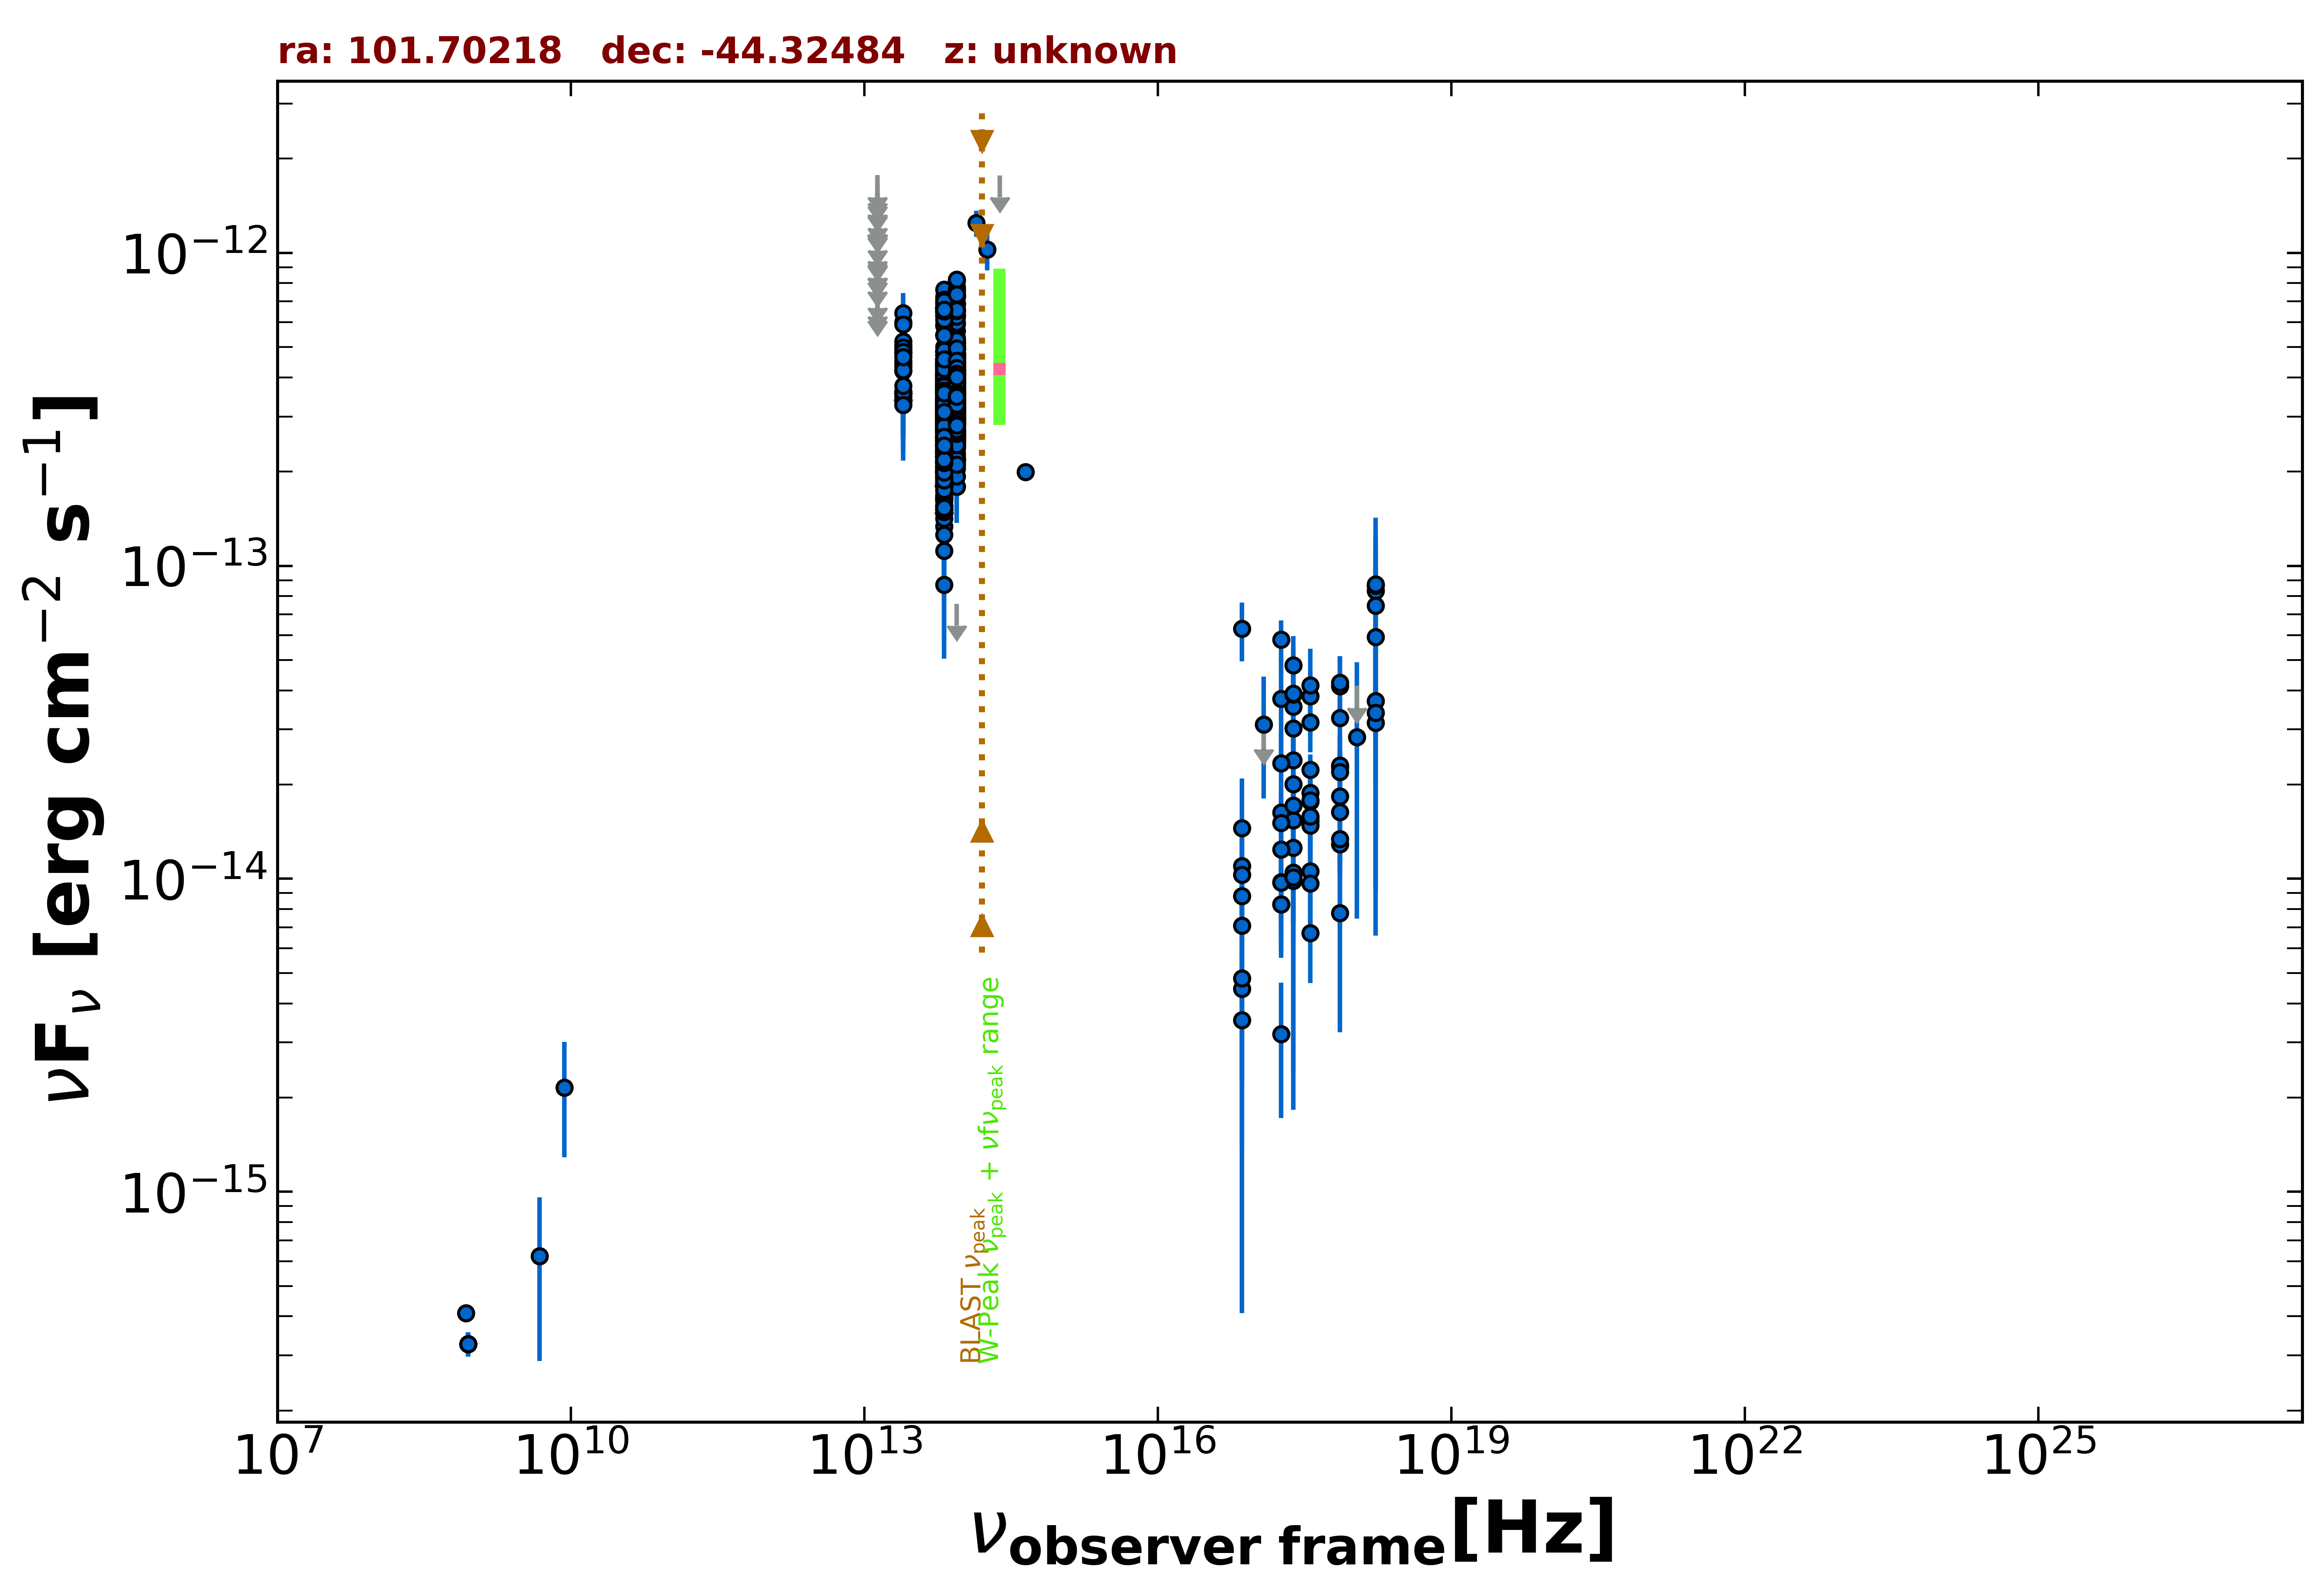

The table this chart was drawn from, first rows:
freq., flux, err_flux, MJD_start, MJD_end, flag, catalog, reference
8.870e+08, 3.264e-16, 2.930e-17, 55000, 55000, , RACS, Hale et al. 2021  PASA  38  e058
8.870e+08, 3.264e-16, 2.930e-17, 55000, 55000, , RACS, Hale et al. 2021  PASA  38  e058
8.870e+08, 3.264e-16, 2.930e-17, 55000, 55000, , RACS, Hale et al. 2021  PASA  38  e058
8.430e+08, 4.089e-16, 1.770e-17, 55000, 55000, , SUMSS, Manch et al. 2003  MNRAS  342  1117
2.418e+17, 3.545e-14, 1.219e-14, 55000, 55000, , 4XMM-DR13, Webb et al. 2020  A&A  641  A136
7.253e+16, 1.099e-14, 3.339e-15, 55000, 55000, , 4XMM-DR13, Webb et al. 2020  A&A  641  A136
1.813e+17, 1.630e-14, 2.800e-15, 55000, 55000, , 4XMM-DR13, Webb et al. 2020  A&A  641  A136
3.627e+17, 1.764e-14, 2.990e-15, 55000, 55000, , 4XMM-DR13, Webb et al. 2020  A&A  641  A136
7.253e+17, 2.276e-14, 6.160e-15, 55000, 55000, , 4XMM-DR13, Webb et al. 2020  A&A  641  A136
1.692e+18, 8.316e-14, 4.347e-14, 55000, 55000, , 4XMM-DR13, Webb et al. 2020  A&A  641  A136
2.418e+17, 1.539e-14, 8.034e-15, 55000, 55000, , 4XMM-DR13, Webb et al. 2020  A&A  641  A136
7.253e+16, 7.082e-15, 3.198e-15, 55000, 55000, , 4XMM-DR13, Webb et al. 2020  A&A  641  A136
1.813e+17, 8.283e-15, 2.688e-15, 55000, 55000, , 4XMM-DR13, Webb et al. 2020  A&A  641  A136
3.627e+17, 1.568e-14, 3.515e-15, 55000, 55000, , 4XMM-DR13, Webb et al. 2020  A&A  641  A136
2.418e+17, 3.026e-14, 1.307e-14, 55000, 55000, , 4XMM-DR13, Webb et al. 2020  A&A  641  A136
7.253e+16, 4.459e-15, 4.049e-15, 55000, 55000, , 4XMM-DR13, Webb et al. 2020  A&A  641  A136
1.813e+17, 9.761e-15, 3.492e-15, 55000, 55000, , 4XMM-DR13, Webb et al. 2020  A&A  641  A136
3.627e+17, 1.527e-14, 3.855e-15, 55000, 55000, , 4XMM-DR13, Webb et al. 2020  A&A  641  A136
7.253e+17, 1.834e-14, 7.240e-15, 55000, 55000, , 4XMM-DR13, Webb et al. 2020  A&A  641  A136
1.692e+18, 7.452e-14, 4.660e-14, 55000, 55000, , 4XMM-DR13, Webb et al. 2020  A&A  641  A136
2.418e+17, 1.256e-14, 6.381e-15, 55000, 55000, , 4XMM-DR13, Webb et al. 2020  A&A  641  A136
7.253e+16, 3.538e-15, 2.139e-15, 55000, 55000, , 4XMM-DR13, Webb et al. 2020  A&A  641  A136
1.813e+17, 3.192e-15, 1.471e-15, 55000, 55000, , 4XMM-DR13, Webb et al. 2020  A&A  641  A136
3.627e+17, 6.701e-15, 2.064e-15, 55000, 55000, , 4XMM-DR13, Webb et al. 2020  A&A  641  A136
7.253e+17, 7.778e-15, 4.541e-15, 55000, 55000, , 4XMM-DR13, Webb et al. 2020  A&A  641  A136
1.692e+18, 3.152e-14, 2.244e-14, 55000, 55000, , 4XMM-DR13, Webb et al. 2020  A&A  641  A136
2.418e+17, 4.811e-14, 1.144e-14, 55000, 55000, , 4XMM-DR13, Webb et al. 2020  A&A  641  A136
7.253e+16, 6.299e-14, 1.339e-14, 55000, 55000, , 4XMM-DR13, Webb et al. 2020  A&A  641  A136
1.813e+17, 5.815e-14, 8.755e-15, 55000, 55000, , 4XMM-DR13, Webb et al. 2020  A&A  641  A136
3.627e+17, 3.833e-14, 6.405e-15, 55000, 55000, , 4XMM-DR13, Webb et al. 2020  A&A  641  A136
7.253e+17, 4.129e-14, 1.007e-14, 55000, 55000, , 4XMM-DR13, Webb et al. 2020  A&A  641  A136
1.692e+18, 5.931e-14, 3.924e-14, 55000, 55000, , 4XMM-DR13, Webb et al. 2020  A&A  641  A136
2.418e+17, 1.048e-14, 8.654e-15, 55000, 55000, , 4XMM-DR13, Webb et al. 2020  A&A  641  A136
1.813e+17, 3.760e-14, 1.322e-14, 55000, 55000, , 4XMM-DR13, Webb et al. 2020  A&A  641  A136
3.627e+17, 1.482e-14, 7.661e-15, 55000, 55000, , 4XMM-DR13, Webb et al. 2020  A&A  641  A136
2.418e+17, 2.394e-14, 7.860e-15, 55000, 55000, , 4XMM-DR13, Webb et al. 2020  A&A  641  A136
7.253e+16, 8.805e-15, 3.326e-15, 55000, 55000, , 4XMM-DR13, Webb et al. 2020  A&A  641  A136
1.813e+17, 1.242e-14, 2.375e-15, 55000, 55000, , 4XMM-DR13, Webb et al. 2020  A&A  641  A136
3.627e+17, 1.585e-14, 2.800e-15, 55000, 55000, , 4XMM-DR13, Webb et al. 2020  A&A  641  A136
7.253e+17, 2.302e-14, 5.625e-15, 55000, 55000, , 4XMM-DR13, Webb et al. 2020  A&A  641  A136
1.692e+18, 3.695e-14, 2.749e-14, 55000, 55000, , 4XMM-DR13, Webb et al. 2020  A&A  641  A136
2.418e+17, 9.856e-15, 7.432e-15, 55000, 55000, , 4XMM-DR13, Webb et al. 2020  A&A  641  A136
7.253e+16, 4.803e-15, 2.568e-15, 55000, 55000, , 4XMM-DR13, Webb et al. 2020  A&A  641  A136
1.813e+17, 9.735e-15, 2.406e-15, 55000, 55000, , 4XMM-DR13, Webb et al. 2020  A&A  641  A136
3.627e+17, 1.057e-14, 2.577e-15, 55000, 55000, , 4XMM-DR13, Webb et al. 2020  A&A  641  A136
2.418e+17, 3.881e-14, 7.360e-15, 55000, 55000, , 4XMM-DR13, Webb et al. 2020  A&A  641  A136
7.253e+16, 1.032e-14, 3.375e-15, 55000, 55000, , 4XMM-DR13, Webb et al. 2020  A&A  641  A136
1.813e+17, 1.509e-14, 2.580e-15, 55000, 55000, , 4XMM-DR13, Webb et al. 2020  A&A  641  A136
3.627e+17, 2.231e-14, 2.670e-15, 55000, 55000, , 4XMM-DR13, Webb et al. 2020  A&A  641  A136
7.253e+17, 3.268e-14, 5.030e-15, 55000, 55000, , 4XMM-DR13, Webb et al. 2020  A&A  641  A136
1.692e+18, 8.644e-14, 2.607e-14, 55000, 55000, , 4XMM-DR13, Webb et al. 2020  A&A  641  A136
2.418e+17, 2.007e-14, 7.815e-15, 55000, 55000, , 4XMM-DR13, Webb et al. 2020  A&A  641  A136
1.813e+17, 8.286e-15, 2.387e-15, 55000, 55000, , 4XMM-DR13, Webb et al. 2020  A&A  641  A136
3.627e+17, 1.883e-14, 3.285e-15, 55000, 55000, , 4XMM-DR13, Webb et al. 2020  A&A  641  A136
7.253e+17, 2.198e-14, 5.930e-15, 55000, 55000, , 4XMM-DR13, Webb et al. 2020  A&A  641  A136
1.692e+18, 3.393e-14, 2.735e-14, 55000, 55000, , 4XMM-DR13, Webb et al. 2020  A&A  641  A136
2.418e+17, 3.902e-14, 1.562e-14, 55000, 55000, , 4XMM-DR13, Webb et al. 2020  A&A  641  A136
7.253e+16, 1.451e-14, 6.407e-15, 55000, 55000, , 4XMM-DR13, Webb et al. 2020  A&A  641  A136
1.813e+17, 2.338e-14, 5.860e-15, 55000, 55000, , 4XMM-DR13, Webb et al. 2020  A&A  641  A136
3.627e+17, 3.164e-14, 6.300e-15, 55000, 55000, , 4XMM-DR13, Webb et al. 2020  A&A  641  A136
... 1,116 more rows
